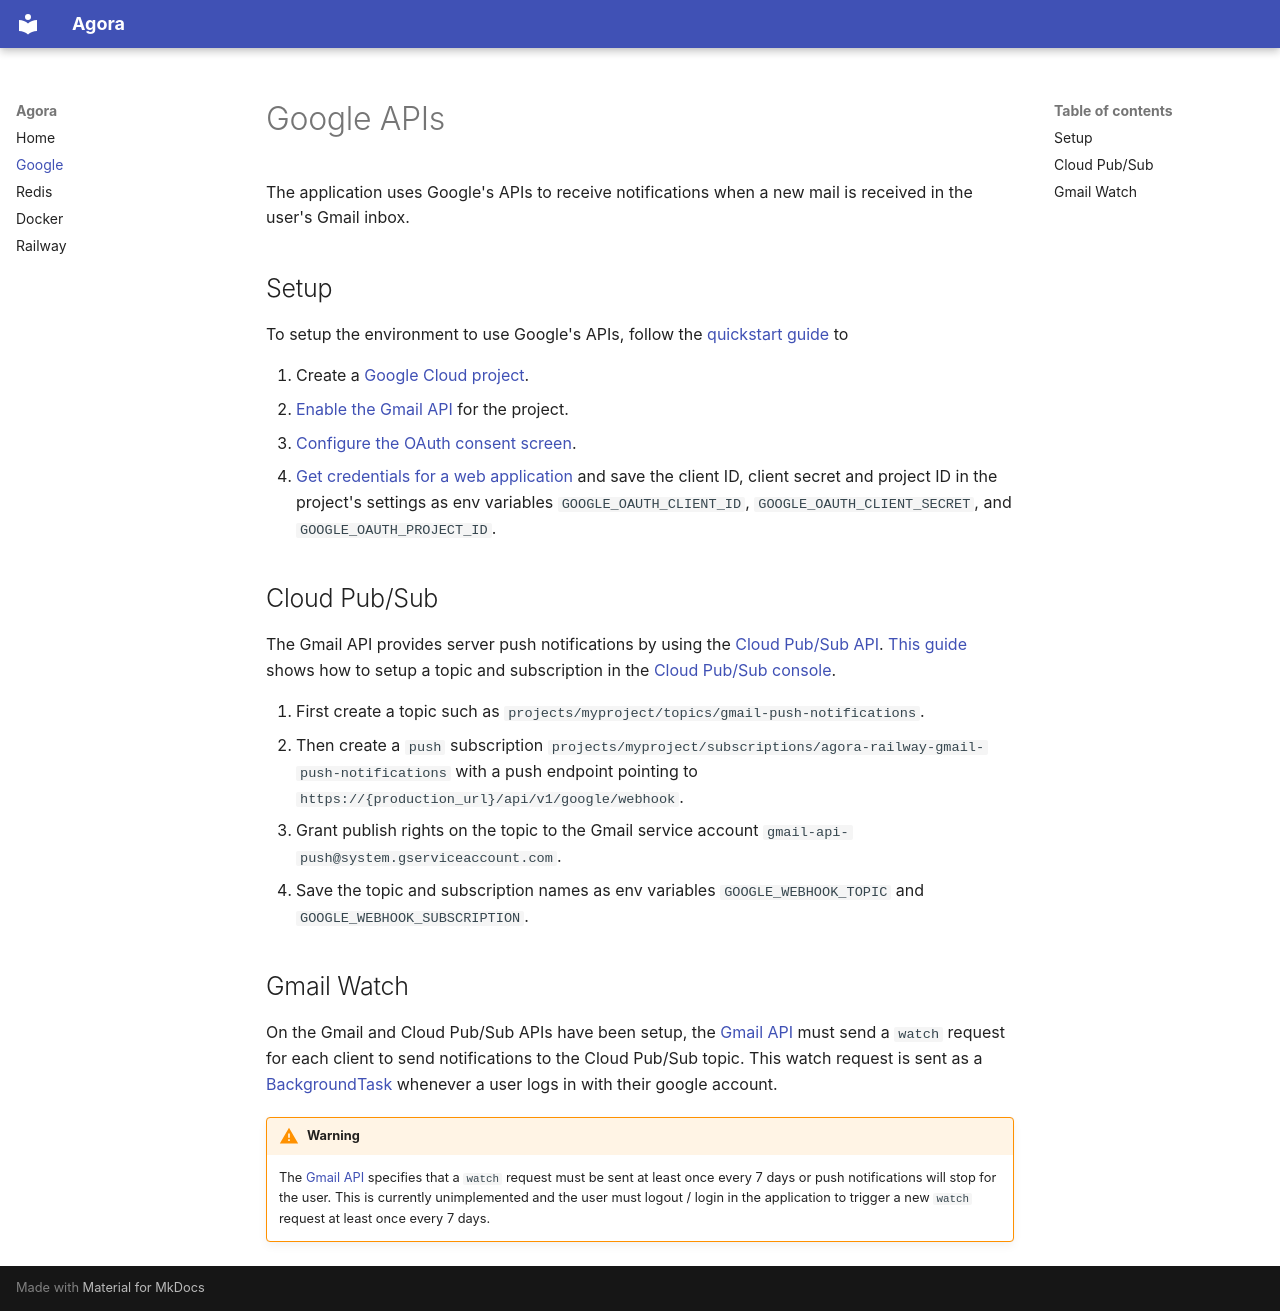

repository: jonasrenault/agora · page: google/index.html · generator: mkdocs

# Google APIs

The application uses Google's APIs to receive notifications when a new mail is received in the user's Gmail inbox.

## Setup

To setup the environment to use Google's APIs, follow the [quickstart guide](https://developers.google.com/workspace/gmail/api/quickstart/python#set-up-environment) to

1. Create a [Google Cloud project](https://developers.google.com/workspace/guides/create-project).
2. [Enable the Gmail API](https://console.cloud.google.com/apis/enableflow;apiid=gmail.googleapis.com) for the project.
3. [Configure the OAuth consent screen](https://developers.google.com/workspace/gmail/api/quickstart/python#configure_the_oauth_consent_screen).
4. [Get credentials for a web application](https://console.developers.google.com/auth/clients) and save the client ID, client secret and project ID in the project's settings as env variables `GOOGLE_OAUTH_CLIENT_ID`, `GOOGLE_OAUTH_CLIENT_SECRET`, and `GOOGLE_OAUTH_PROJECT_ID`.

## Cloud Pub/Sub

The Gmail API provides server push notifications by using the [Cloud Pub/Sub API](https://console.cloud.google.com/project/_/cloudpubsub/topicList). [This guide](https://developers.google.com/workspace/gmail/api/guides/push) shows how to setup a topic and subscription in the [Cloud Pub/Sub console](https://console.cloud.google.com/project/_/cloudpubsub/topicList).

1. First create a topic such as `projects/myproject/topics/gmail-push-notifications`.
2. Then create a `push` subscription `projects/myproject/subscriptions/agora-railway-gmail-push-notifications` with a push endpoint pointing to `https://{production_url}/api/v1/google/webhook`.
3. Grant publish rights on the topic to the Gmail service account `gmail-api-push@system.gserviceaccount.com`.
4. Save the topic and subscription names as env variables `GOOGLE_WEBHOOK_TOPIC` and `GOOGLE_WEBHOOK_SUBSCRIPTION`.

## Gmail Watch

On the Gmail and Cloud Pub/Sub APIs have been setup, the [Gmail API](https://developers.google.com/workspace/gmail/api/guides/push#gmail-watch) must send a `watch` request for each client to send notifications to the Cloud Pub/Sub topic. This watch request is sent as a [BackgroundTask](https://fastapi.tiangolo.com/tutorial/background-tasks/) whenever a user logs in with their google account.

!!! warning

    The [Gmail API](https://developers.google.com/workspace/gmail/api/guides/push#renew-mailbox) specifies that a `watch` request must be sent at least once every 7 days or push notifications will stop for the user. This is currently unimplemented and the user must logout / login in the application to trigger a new `watch` request at least once every 7 days.
